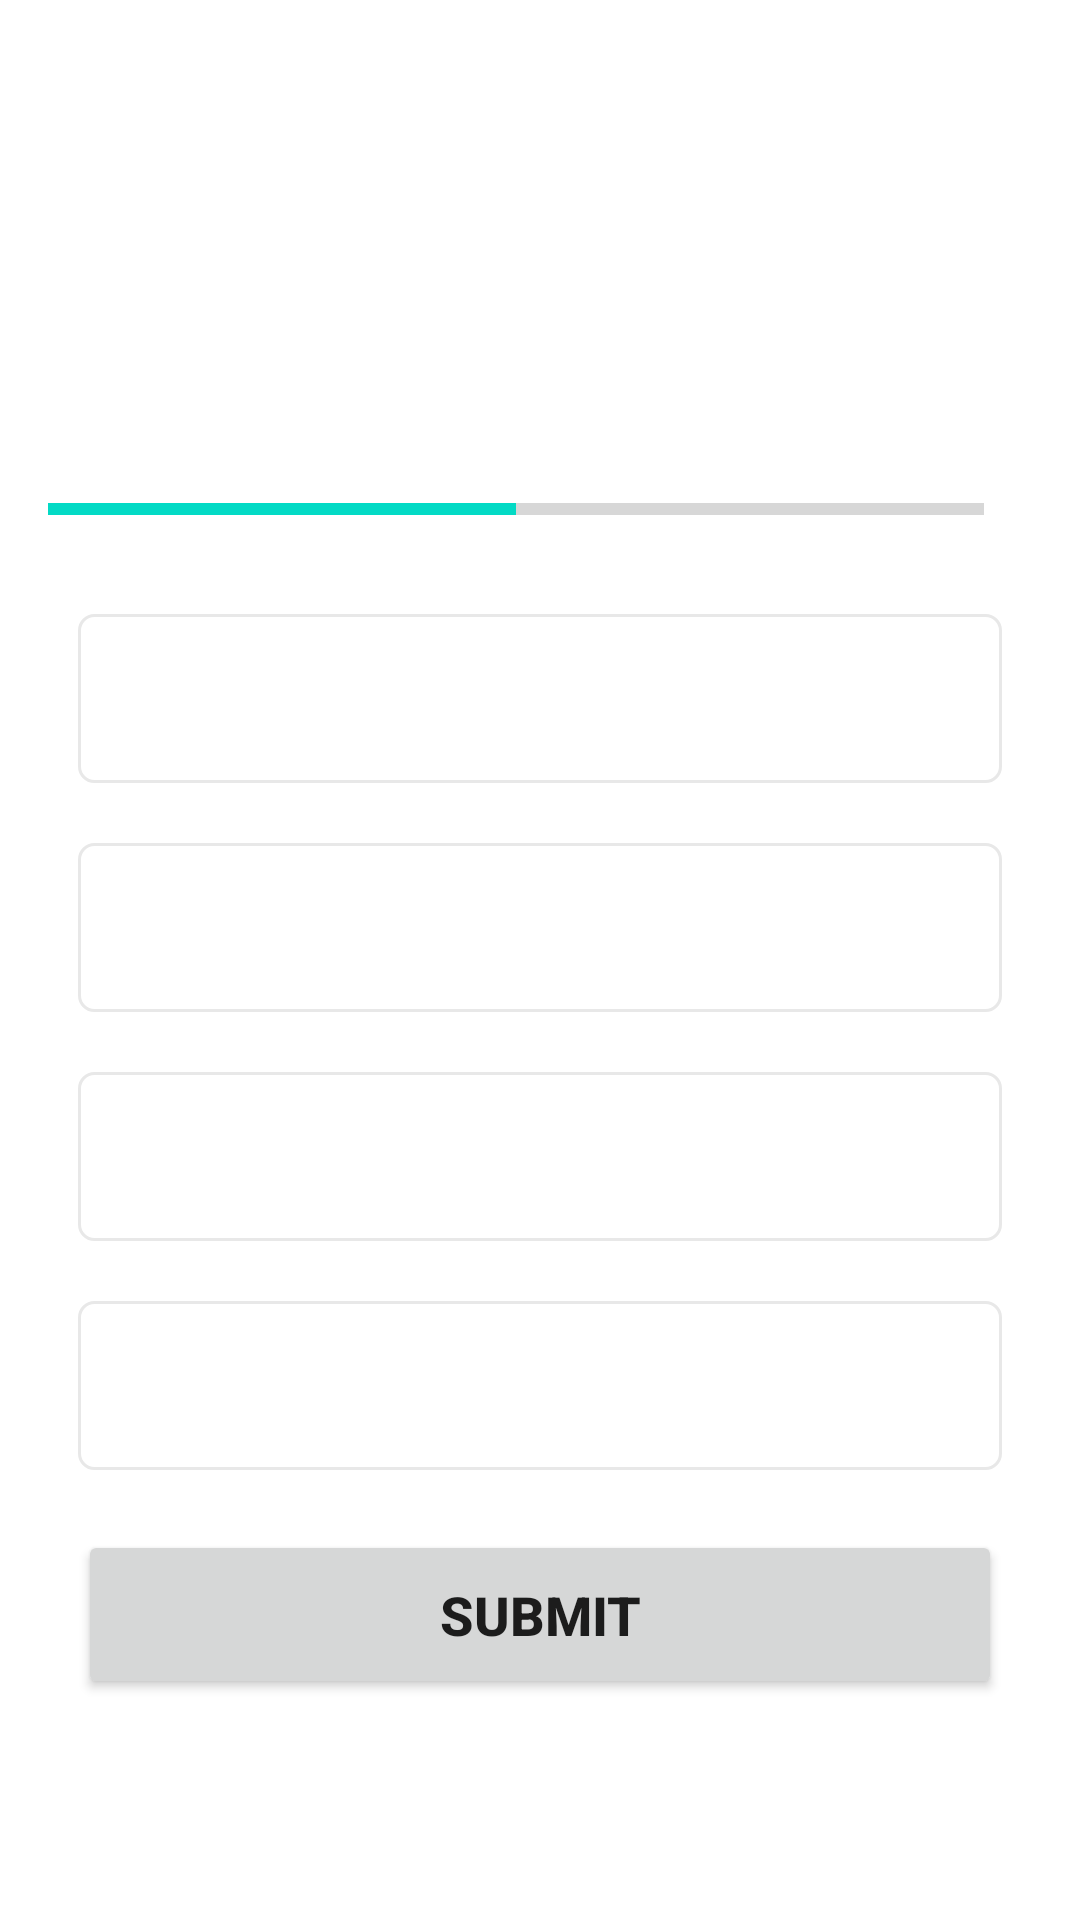

The Android layout XML behind this screen, and the referenced resources:
<!-- AndroidManifest.xml: application theme Theme.MyQuizApp -->
<!-- res/layout/activity_quiz_questions.xml -->
<?xml version="1.0" encoding="utf-8"?>
<ScrollView
    xmlns:android="http://schemas.android.com/apk/res/android"
    xmlns:tools="http://schemas.android.com/tools"
    android:layout_width="match_parent"
    android:layout_height="match_parent"
    android:fillViewport="true"
    tools:context=".QuizQuestionsActivity">

    <LinearLayout
        android:layout_width="match_parent"
        android:layout_height="wrap_content"
        android:gravity="center"
        android:orientation="vertical"
        android:padding="16dp">

        <TextView
            android:id="@+id/tv_question"
            android:layout_width="wrap_content"
            android:layout_height="wrap_content"
            android:layout_margin="10dp"
            android:gravity="center"
            android:textSize="22sp"
            android:textColor="@color/black"
            tools:text="Which country does this flag belong to?"/>

        <ImageView
            android:id="@+id/iv_image"
            android:layout_width="wrap_content"
            android:layout_height="wrap_content"
            android:layout_marginTop="16dp"
            android:contentDescription="@string/quiz_image"
            tools:src="@drawable/ic_flag_of_germany"/>

        <LinearLayout
            android:layout_width="match_parent"
            android:layout_height="wrap_content"
            android:orientation="horizontal"
            android:gravity="center_vertical"
            android:layout_marginTop="16dp">

            <ProgressBar
                android:id="@+id/progress_bar"
                android:layout_width="0dp"
                android:layout_height="wrap_content"
                android:layout_weight="1"
                android:max="10"
                android:minHeight="50dp"
                android:progress="5"
                style="?android:attr/progressBarStyleHorizontal"
                android:indeterminate="false"/>

            <TextView
                android:id="@+id/tv_progress"
                android:layout_width="wrap_content"
                android:layout_height="wrap_content"
                android:gravity="center"
                android:padding="8dp"
                android:textSize="14sp"
                tools:text="0/9"/>

        </LinearLayout>

        <TextView
            android:id="@+id/tv_option_one"
            android:layout_width="match_parent"
            android:layout_height="wrap_content"
            android:layout_margin="10dp"
            android:gravity="center"
            android:padding="16dp"
            android:textColor="@color/black"
            android:textSize="18sp"
            tools:text="Apple"
            android:background="@drawable/default_option_border_bg"/>

        <TextView
            android:id="@+id/tv_option_two"
            android:layout_width="match_parent"
            android:layout_height="wrap_content"
            android:layout_margin="10dp"
            android:gravity="center"
            android:padding="16dp"
            android:textColor="@color/black"
            android:textSize="18sp"
            tools:text="Apple"
            android:background="@drawable/default_option_border_bg"/>

        <TextView
            android:id="@+id/tv_option_three"
            android:layout_width="match_parent"
            android:layout_height="wrap_content"
            android:layout_margin="10dp"
            android:gravity="center"
            android:padding="16dp"
            android:textColor="@color/black"
            android:textSize="18sp"
            tools:text="Apple"
            android:background="@drawable/default_option_border_bg"/>

        <TextView
            android:id="@+id/tv_option_four"
            android:layout_width="match_parent"
            android:layout_height="wrap_content"
            android:layout_margin="10dp"
            android:gravity="center"
            android:padding="16dp"
            android:textColor="@color/black"
            android:textSize="18sp"
            tools:text="Apple"
            android:background="@drawable/default_option_border_bg"/>

        <Button
            android:id="@+id/btn_submit"
            android:layout_width="match_parent"
            android:layout_height="wrap_content"
            android:layout_margin="10dp"
            android:padding="16dp"
            android:text="@string/submit"
            android:textSize="18sp"
            android:textStyle="bold"/>

    </LinearLayout>

</ScrollView>
<!-- resources referenced by this layout -->
<resources>
  <color name="black">#FF000000</color>
  <!-- drawable default_option_border_bg (drawable) -->
  <?xml version="1.0" encoding="utf-8"?>
  <shape
      xmlns:android="http://schemas.android.com/apk/res/android"
      android:shape="rectangle">
  
      <stroke
          android:width="1dp"
          android:color="#E8E8E8"/>
  
      <solid android:color="@color/white"/>
  
      <corners android:radius="5dp"/>
  
  </shape>
  <string name="quiz_image">Quiz Image</string>
  <string name="submit">submit</string>
  <style name="Theme.MyQuizApp" parent="Theme.MaterialComponents.DayNight.NoActionBar">
          
          <item name="colorPrimary">@color/purple_500</item>
          <item name="colorPrimaryVariant">@color/purple_700</item>
          <item name="colorOnPrimary">@color/white</item>
          
          <item name="colorSecondary">@color/teal_200</item>
          <item name="colorSecondaryVariant">@color/teal_700</item>
          <item name="colorOnSecondary">@color/black</item>
          
          <item name="android:statusBarColor" tools:targetApi="l">?attr/colorPrimaryVariant</item>
  
          <item name="android:windowFullscreen">true</item>
          
      </style>
  <color name="white">#FFFFFFFF</color>
  <color name="purple_500">#FF6200EE</color>
  <color name="purple_700">#FF3700B3</color>
  <color name="teal_200">#FF03DAC5</color>
  <color name="teal_700">#FF018786</color>
</resources>
